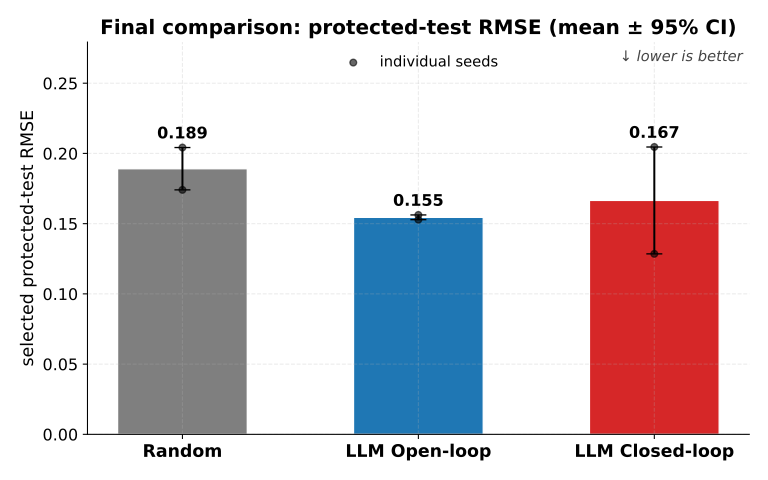

The data file committed next to this chart (first rows):
arm, seed, test_rmse
random, 0, 0.1741
random, 1, 0.2042
llm_open_loop, 0, 0.1528
llm_open_loop, 1, 0.1562
llm_closed_loop, 0, 0.1285
llm_closed_loop, 1, 0.2046
